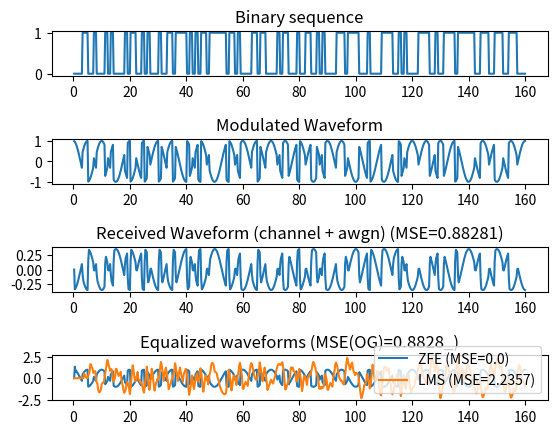
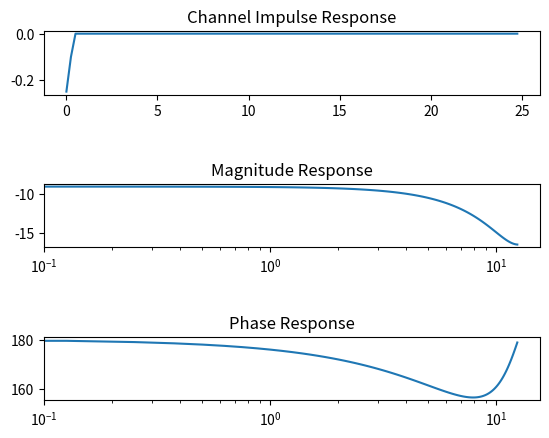

The script that saved these images, in order: (Note: this script raises an exception after producing the figures.)
import numpy as np
from matplotlib import pyplot as plt
from scipy import signal, fftpack

plt.figure(1)

# params
Tb = 1 # time per bit (sec)
fb = 4 # samples per bit
Ts = Tb/fb # sampling period
fs = fb/Tb # sampling frequency
fc = .1 # carrier frequency

assert(fc <= (fs/2)) # nyquist

######################################################################
# Create transmit waveform
######################################################################

# create dummy binary data
x = np.array([0,0,0,1,1,0,0,1,0,0,0,1,0,1,0,0,0,0,1,0,1,1,0,0,1,0,1,0,
    0,0,1,0,0,1,1,0,1,1,1,1,0,1,0,1,0,1,1,0,1,1,1,1,1,1,0,1,1,0,1,0,0,
    0,0,1,1,0,1,1,0,0,0,0,1,0,1,1,0,0,0,1,0,0,1,1,0,0,1,0,1,0,0,0,0,1,
    1,1,0,1,1,1,1,0,0,0,1,0,0,0,0,1,1,1,1,0,0,1,0,1,0,0,0,0,1,1,1,1,0,
    0,1,0,0,1,1,1,1,0,1,1,1,1,1,1,0,0,1,1,1,0,0,1,1,1,0,0,1,1,1,0,0,0])

# create time sequence
t = np.linspace(1,x.shape[0]*fb,x.shape[0]*fb)*Ts

# upsample binary sequence
xu_vector = np.array([np.ones(int(1/Ts))*i for i in x])
# entries in xu_vector are vectors of N of the same bit values from x
xu = xu_vector.flatten()

plt.subplot(7,1,1)
plt.plot(t,xu)
plt.title("Binary sequence")

## encode with NRZ (0 -> -1, 1 -> 1)
#xe = np.array([i - int(i==0) for i in xu])

# modulate with BPSK
xm = np.cos(2*np.pi*fc*t + np.pi*xu)
#xm = np.cos(np.pi*t)

plt.subplot(7,1,3)
plt.plot(t,xm)
plt.title("Modulated Waveform")

######################################################################
# Create and visualize the channel
######################################################################
ct = [-.25, -.1] # channel taps

channel = signal.dlti([ct[0], ct[1]], [1, 0], dt=Ts)
t2, channel_imp = channel.impulse()
w, mag, phase = channel.bode()

# plot impulse, frequency, and phase response
plt.figure(2)
plt.subplot(5,1,1)
plt.title("Channel Impulse Response")
plt.plot(t2,np.squeeze(channel_imp))
plt.subplot(5,1,3)
plt.title("Magnitude Response")
plt.semilogx(w, mag)
plt.subplot(5,1,5)
plt.title("Phase Response")
plt.semilogx(w, phase)

######################################################################
# Convolve with channel, add noise
######################################################################
y_clean = np.zeros(xm.shape[0])

for i in range(1, xm.shape[0]):
    y_clean[i] = xm[i]*ct[0] + xm[i-1]*ct[1]

mu = 0
sigma = 1
# @TODO parameterize awgn in terms of SNR
# @TODO put awgn back into channel output once LMS works w/o
y = y_clean# + .1*np.random.normal(mu, sigma, y_clean.shape[0])

mse_y = ((xm[10:] - y[10:])**2).mean()
mse_y_str = str(round(mse_y,5))

plt.figure(1)
plt.subplot(7,1,5)
plt.plot(t,y)
plt.title("Received Waveform (channel + awgn) (MSE=" + mse_y_str + ")")

######################################################################
# Test perturbing estimation of channel
######################################################################
ct = ct + np.array([.00, .00])

######################################################################
# Test ZFE with a-priori known channel
######################################################################
yh_zfe = np.zeros(y.shape[0])

for i in range(1, y.shape[0]):
    yh_zfe[i] = (1/ct[0])*y[i] + (-1*ct[1]/ct[0])*yh_zfe[i-1]

######################################################################
# Test LMS with learned channel
# @TODO Fix the cost function for updating weights
######################################################################
yh_lms = np.zeros(y.shape[0])

mu = 0.001 # step size
N = 15      # order
#w = np.array(.1*np.ones(N)) # .1 is an arbitrary non-zero value
w = np.random.normal(0,1,N) # N rand weights
d = xm # alias for readability

for i in range(N-1, y.shape[0]):
    # apply FIR to get current output sample
    yh_lms[i] = y[(i-(N-1)):(i+1)].T @ w
    # compute latest error
    e = d[i] - yh_lms[i]
    # update weights accordingly
    w = w - mu*e*yh_lms[(i-(N-1)):(i+1)]

######################################################################
# Compute MSE between transmitted waveform and equalized waveforms
######################################################################
# @note offset the sequences so mean isn't computed based on edge
#       conditions (e.g. filter time delay)
mse = {} # og, zfe, lms, zfe_i, lms_i
dec = 4
mse['og'] = ((xm[10:] - y[10:])**2).mean()
mse['zfe'] = ((xm[10:] - yh_zfe[10:])**2).mean()
mse['lms'] = ((xm[10:] - yh_lms[10:])**2).mean()
mse['og_str'] = str(round(mse['og'],dec))
mse['zfe_str'] = str(round(mse['zfe'],dec))
mse['lms_str'] = str(round(mse['lms'],dec))
mse['zfe_i_str'] = str(round(mse['og']/mse['zfe'],dec))
mse['lms_i_str'] = str(round(mse['og']/mse['lms'],dec))

print("Mean Square Error (OG) : " + mse['og_str'])
print("Mean Square Error (ZFE): " + mse['zfe_str'])
print("----- improved by -----> " + mse['zfe_i_str'])
print("Mean Square Error (LMS): " + mse['lms_str'])
print("----- improved by -----> " + mse['lms_i_str'])

plt.subplot(7,1,7)

plt.title("Equalized waveforms (MSE(OG)="+mse['og_str']+"_)")
plt.plot(t,yh_zfe,label="ZFE (MSE="+mse['zfe_str']+")")
plt.plot(t,yh_lms,label="LMS (MSE="+mse['lms_str']+")")
plt.legend()

######################################################################
# Plot spectrum of transmitted signal, received signal, and equalized
# signal
######################################################################
plt.figure(3)
plt.title("Spectrum of Tx, Rx, and equalized(Rx)")

N = xm.shape[0]
xf = np.linspace(0.0, 1.0/(2.0*Ts), N/2)

# transmitted signal
yf = fftpack.fft(xm)
plt.plot(xf, 2.0/N * np.abs(yf[:N//2]), label="Tx")

# received signal
yf = fftpack.fft(y)
plt.plot(xf, 2.0/N * np.abs(yf[:N//2]), label="Rx (MSE1="+mse_y_str+")")

# equalized signal (ZFE)
yf = fftpack.fft(yh_zfe)
plt.plot(xf, 2.0/N * np.abs(yf[:N//2]), label="ZFE(Rx): MSE(ZFE)="+mse['zfe_str'])

# equalized signal (ZFE)
yf = fftpack.fft(yh_lms)
plt.plot(xf, 2.0/N * np.abs(yf[:N//2]), label="LMS(Rx): MSE(LMS)="+mse['lms_str'])

plt.legend()
plt.show()
